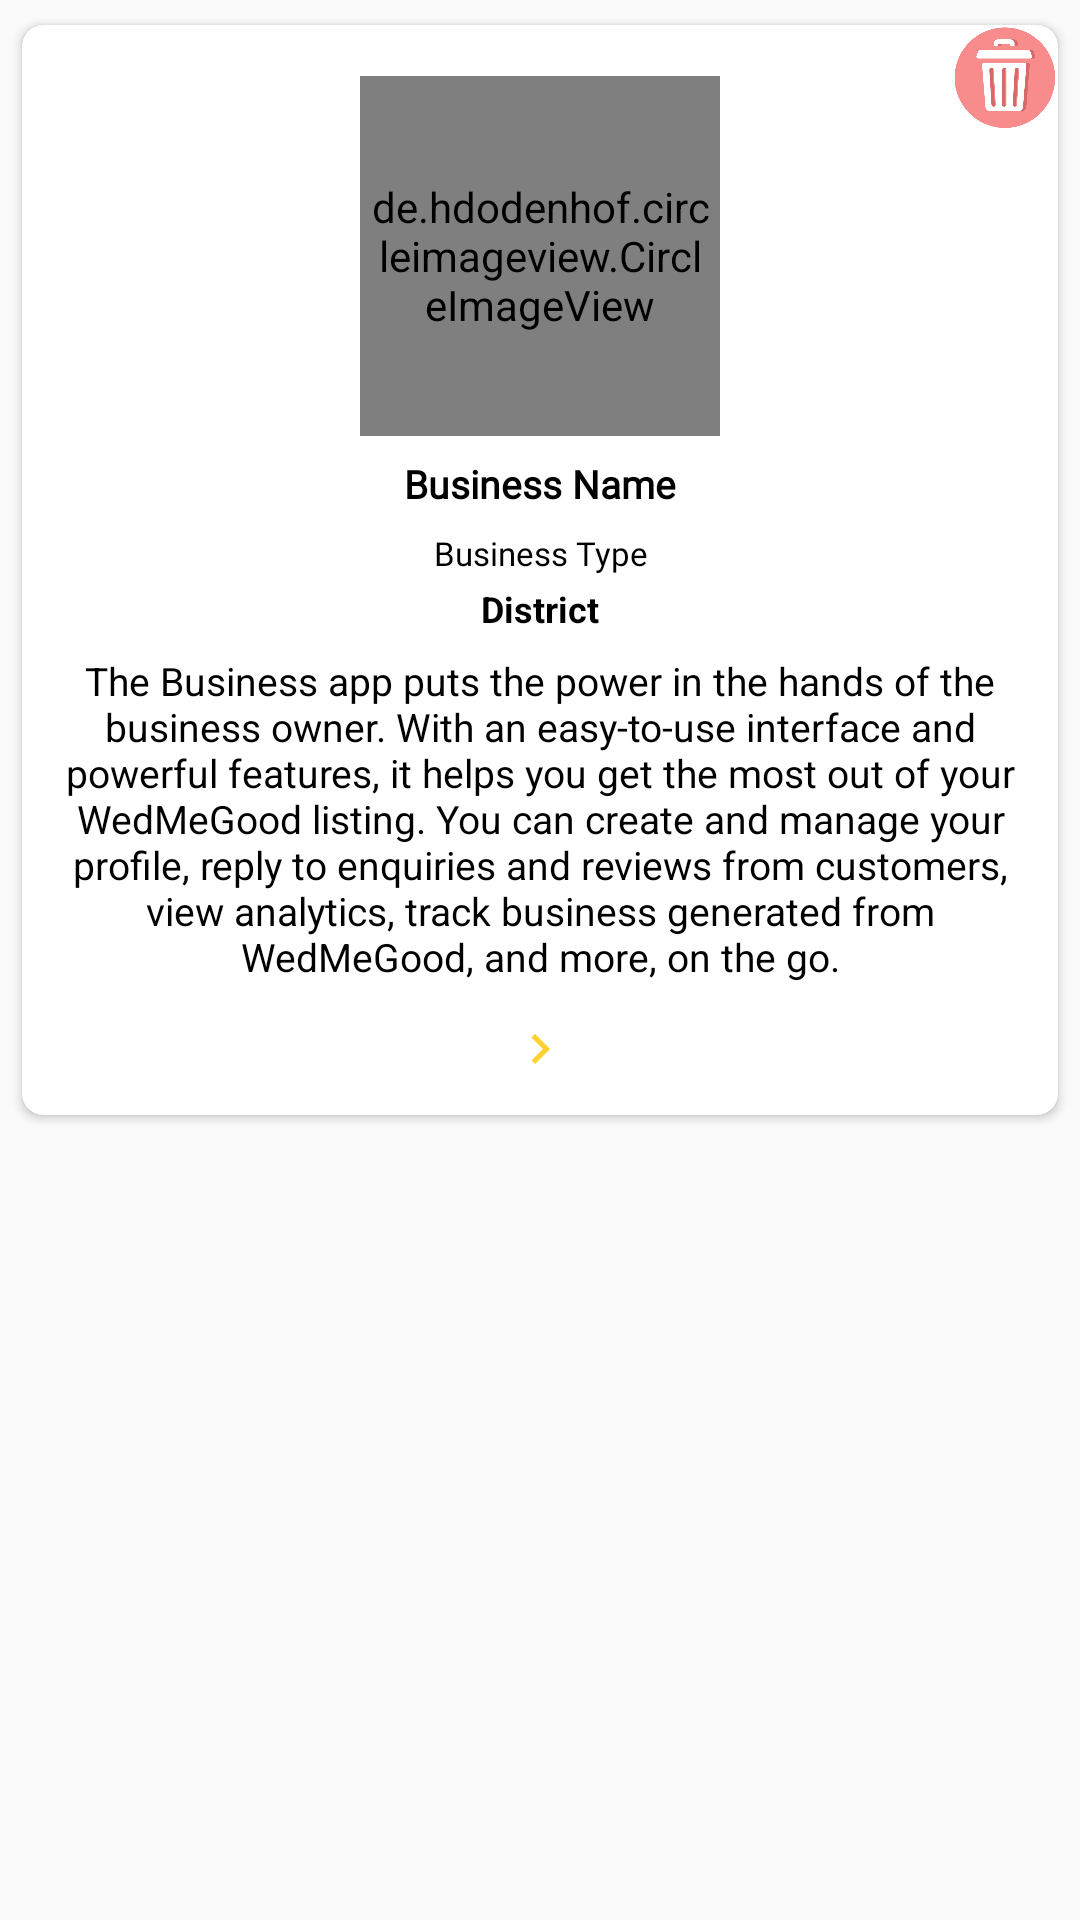

The Android layout XML behind this screen, and the referenced resources:
<!-- AndroidManifest.xml: application theme AppTheme -->
<!-- res/layout/home_business_item_layout.xml -->
<?xml version="1.0" encoding="utf-8"?>
<LinearLayout xmlns:android="http://schemas.android.com/apk/res/android"
    xmlns:app="http://schemas.android.com/apk/res-auto"
    android:layout_width="match_parent"
    android:layout_height="wrap_content"
    android:padding="@dimen/three"
    android:orientation="vertical">

    <androidx.cardview.widget.CardView
        android:layout_width="match_parent"
        android:layout_height="wrap_content"
        app:cardBackgroundColor="@color/white"
        app:cardCornerRadius="@dimen/seven"
        app:cardUseCompatPadding="true">
        <RelativeLayout
            android:layout_width="match_parent"
            android:layout_height="wrap_content">

            <ImageView
                android:layout_width="35dp"
                android:layout_height="35dp"
                android:src="@drawable/delete"
                android:adjustViewBounds="true"
                android:id="@+id/iv_delete"
                android:layout_alignParentEnd="true"/>
        </RelativeLayout>

        <LinearLayout
            android:layout_width="match_parent"
            android:layout_height="wrap_content"
            android:layout_margin="@dimen/seven"
            android:orientation="vertical">

            <LinearLayout
                android:layout_width="match_parent"
                android:layout_height="wrap_content"
                android:orientation="vertical">

                <de.hdodenhof.circleimageview.CircleImageView
                    android:id="@+id/iv_busi_profile"
                    android:layout_width="@dimen/standard_120"
                    android:layout_height="@dimen/standard_120"
                    android:layout_gravity="center"
                    android:layout_marginTop="@dimen/ten"
                    android:background="@drawable/image_background"
                    android:padding="@dimen/three"
                    android:src="@drawable/businss" />

                <LinearLayout
                    android:layout_width="match_parent"
                    android:layout_height="wrap_content"
                    android:orientation="vertical">

                    <TextView
                        android:id="@+id/tv_busi_name"
                        android:layout_width="match_parent"
                        android:layout_height="wrap_content"
                        android:layout_gravity="center"
                        android:fontFamily="@font/aclonica"
                        android:gravity="center"
                        android:maxLines="2"
                        android:padding="@dimen/seven"
                        android:text="Business Name"
                        android:textColor="@color/black"
                        android:textSize="13sp"
                        android:textStyle="bold" />

                    <TextView
                        android:id="@+id/tv_busi_type"
                        android:layout_width="match_parent"
                        android:layout_height="wrap_content"
                        android:maxLines="2"
                        android:fontFamily="@font/baloo"
                        android:text="Business Type"
                        android:textAlignment="center"
                        android:textColor="@color/black"
                        android:textSize="11sp"
                        android:visibility="visible" />

                    <TextView
                        android:id="@+id/tv_district"
                        android:layout_width="match_parent"
                        android:layout_height="wrap_content"
                        android:layout_gravity="center"
                        android:gravity="center"
                        android:maxLines="2"
                        android:layout_marginTop="3dp"
                        android:text="District"
                        android:textColor="@color/black"
                        android:textSize="12sp"
                        android:textStyle="bold"/>

                    <TextView
                        android:id="@+id/tv_mobile"
                        android:layout_width="match_parent"
                        android:layout_height="wrap_content"
                        android:layout_marginTop="@dimen/five"
                        android:drawableLeft="@drawable/ic_mobile"
                        android:drawablePadding="@dimen/seven"
                        android:drawableTint="@color/red"
                        android:maxLines="2"
                        android:visibility="gone"
                        android:padding="@dimen/seven"
                        android:text="9763941027"
                        android:textColor="@color/green"
                        android:textSize="16sp" />

                    <TextView
                        android:id="@+id/tv_desc"
                        android:layout_width="match_parent"
                        android:layout_height="wrap_content"
                        android:padding="@dimen/seven"
                        android:layout_gravity="center"
                        android:gravity="center"
                        android:text="The Business app puts the power in the hands of the business owner. With an easy-to-use interface and powerful features, it helps you get the most out of your WedMeGood listing. You can create and manage your profile, reply to enquiries and reviews from customers, view analytics, track business generated from WedMeGood, and more, on the go."
                        android:textColor="@color/black"
                        android:textSize="13sp" />

                </LinearLayout>


            </LinearLayout>

            <TextView
                android:layout_width="wrap_content"
                android:layout_height="wrap_content"
                android:layout_marginTop="@dimen/ten"
                android:text="Business Description:"
                android:textColor="@color/black"
                android:textSize="16sp"
                android:visibility="gone" />


            <LinearLayout
                android:layout_width="match_parent"
                android:layout_height="wrap_content"
                android:layout_gravity="center"
                android:gravity="center"
                android:orientation="horizontal">

                <ImageView
                    android:id="@+id/tv_ViewDetailsActivity"
                    android:layout_width="30dp"
                    android:layout_height="30dp"
                    android:layout_gravity="center"
                    android:background="@drawable/circle_red"
                    android:gravity="center"
                    android:padding="@dimen/five"
                    android:src="@drawable/ic_chevron_right_black_24dp"
                    android:textSize="16sp" />
            </LinearLayout>

        </LinearLayout>


    </androidx.cardview.widget.CardView>


</LinearLayout>
<!-- resources referenced by this layout -->
<resources>
  <color name="black">#000</color>
  <color name="green">#019444</color>
  <color name="red">#FF1100</color>
  <color name="white">#FFF</color>
  <dimen name="five">5dp</dimen>
  <dimen name="seven">7dp</dimen>
  <dimen name="standard_120">120dp</dimen>
  <dimen name="ten">10dp</dimen>
  <dimen name="three">3dp</dimen>
  <!-- drawable businss: jpg bitmap (drawable, 65901 bytes) -->
  <!-- drawable delete: png bitmap (drawable, 22551 bytes) -->
  <!-- drawable ic_chevron_right_black_24dp (drawable) -->
  <vector android:height="24dp" android:tint="#FFD232"
      android:viewportHeight="24.0" android:viewportWidth="24.0"
      android:width="24dp" xmlns:android="http://schemas.android.com/apk/res/android">
      <path android:fillColor="#FF000000" android:pathData="M10,6L8.59,7.41 13.17,12l-4.58,4.59L10,18l6,-6z"/>
  </vector>
  <!-- drawable ic_mobile (drawable-anydpi) -->
  <vector xmlns:android="http://schemas.android.com/apk/res/android"
      android:width="24dp"
      android:height="24dp"
      android:viewportWidth="24"
      android:viewportHeight="24"
      android:tint="#060606"
      android:alpha="0.8">
      <path
          android:fillColor="#FF000000"
          android:pathData="M15.5,1h-8C6.12,1 5,2.12 5,3.5v17C5,21.88 6.12,23 7.5,23h8c1.38,0 2.5,-1.12 2.5,-2.5v-17C18,2.12 16.88,1 15.5,1zM11.5,22c-0.83,0 -1.5,-0.67 -1.5,-1.5s0.67,-1.5 1.5,-1.5 1.5,0.67 1.5,1.5 -0.67,1.5 -1.5,1.5zM16,18L7,18L7,4h9v14z"/>
  </vector>
  <!-- drawable image_background (drawable) -->
  <?xml version="1.0" encoding="utf-8"?>
  <shape xmlns:android="http://schemas.android.com/apk/res/android"
      android:shape="oval">
  
  
  
      <gradient
          android:centerColor="#C1525F"
          android:endColor="#f6808e"
          android:startColor="#f6808e"/>
  
  
  </shape>
  <style name="AppTheme" parent="Theme.AppCompat.Light.NoActionBar">
          
          <item name="colorPrimary">@color/colorPrimary</item>
          <item name="colorPrimaryDark">@color/colorPrimaryDark</item>
          <item name="colorAccent">@color/colorAccent</item>
  
      </style>
  <color name="colorPrimary">#f6808e</color>
  <color name="colorPrimaryDark">#141616</color>
  <color name="colorAccent">#f6808e</color>
</resources>
